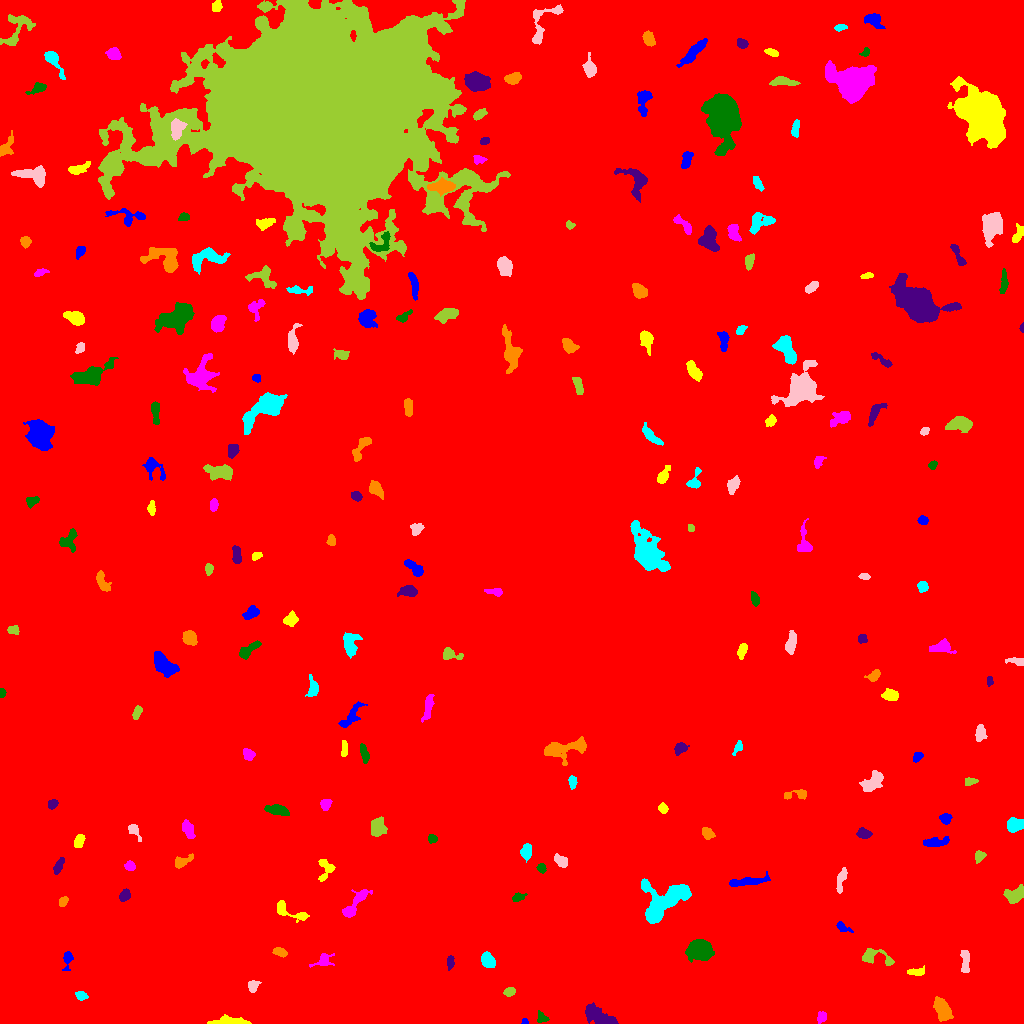

The file beside this chart, header and first rows:
ID, X, Y, A, B, theta, total_flux, mu_max, mu_median, mu_mean, R_fwhm, R_e, R10, R90, x_start, x_end, y_start, y_end, area, greylevel
0, 506.8, 512.8, 298.5, 293.4, -0.8235, 2538514, 19.0, 2.0, 2.721, 66.12, 242.2, 89.86, 401.2, 0, 1023, 0, 1023, 932862, 2.721
1, 525, 1.714, 1.568, 1.461, -0.3731, 154.0, 9.0, 3.5, 4.053, 2.394, 1.784, 0.5642, 2.877, 521, 528, 0, 5, 38, 11.05
2, 229.5, 2.037, 10.84, 2.019, -0.007042, 544.0, 5.0, 2.0, 2.286, 5.078, 4.951, 1.871, 7.653, 207, 251, 0, 9, 238, 9.286
3, 821.1, 5.988, 2.721, 2.109, 1.092, 333.0, 7.0, 3.0, 3.297, 3.656, 2.932, 1.128, 4.72, 817, 826, 0, 12, 101, 14.3
4, 541.9, 5.469, 2.962, 2.558, -0.7415, 262.0, 5.0, 3.0, 2.646, 4.184, 3.29, 1.262, 4.918, 537, 549, 1, 13, 99, 9.646
5, 600.6, 6.427, 8.927, 3.424, -0.4615, 1691, 10.0, 4.0, 4.114, 7.159, 6.206, 2.394, 9.805, 585, 618, 0, 21, 411, 11.11
6, 941.8, 14.29, 5.262, 3.017, -1.129, 2420, 22.0, 6.0, 7.423, 5.262, 4.886, 1.871, 8.176, 933, 953, 2, 27, 326, 14.42
7, 80.87, 28.04, 2.898, 2.107, -0.3174, 482.0, 10.0, 4.5, 4.918, 3.949, 3.09, 1.262, 4.886, 75, 88, 23, 32, 98, 10.92
8, 253.1, 37.26, 2.994, 2.388, 1.075, 373.0, 7.0, 3.0, 3.188, 3.989, 3.338, 1.382, 5.202, 248, 261, 31, 43, 117, 10.19
9, 509.4, 31.89, 2.496, 1.782, 0.21, 208.0, 6.0, 2.0, 2.144, 3.478, 2.646, 0.9772, 4.26, 503, 515, 27, 36, 97, 10.14
10, 611.2, 52.72, 2.668, 2.137, -0.6461, 268.0, 6.0, 2.0, 2.707, 3.742, 2.932, 1.128, 4.82, 606, 617, 47, 58, 99, 9.707
11, 67.35, 64.34, 4.685, 2.245, 1.448, 324.0, 6.0, 2.0, 2.473, 4.26, 3.523, 1.262, 5.499, 62, 73, 53, 72, 131, 9.473
12, 916.1, 51.53, 4.564, 1.706, 0.05411, 362.0, 6.0, 3.0, 2.967, 4.652, 3.478, 1.382, 5.382, 907, 924, 48, 58, 122, 9.967
13, 323.4, 63.01, 4.997, 3.086, 0.4344, 629.0, 7.0, 3.0, 3.678, 5.046, 4.068, 1.596, 6.604, 309, 334, 56, 70, 171, 9.678
14, 700, 73.54, 5.328, 4.33, -0.1332, 8759, 54.0, 13.0, 17.52, 6.408, 5.944, 2.326, 9.934, 685, 714, 61, 84, 500, 23.52
15, 450.2, 60.98, 3.444, 1.576, 1.506, 315.0, 7.0, 3.0, 3.351, 3.742, 2.985, 1.128, 4.549, 447, 454, 53, 68, 94, 10.35
16, 280.3, 71.47, 3.28, 1.803, -0.2551, 403.0, 9.0, 3.0, 3.535, 3.568, 3.09, 1.128, 4.886, 272, 287, 66, 76, 114, 11.54
17, 487.9, 63.3, 3.836, 2.607, -0.8986, 833.0, 10.0, 4.0, 4.316, 5.382, 4.107, 1.693, 6.333, 481, 495, 56, 72, 193, 12.32
18, 964.9, 62.14, 6.811, 2.073, -1.546, 705.0, 8.0, 4.0, 3.917, 5.528, 4.442, 1.693, 6.77, 960, 969, 51, 73, 180, 10.92
19, 873.8, 65.5, 9.539, 3.066, -0.238, 433.0, 5.0, 1.0, 1.616, 5.046, 4.184, 1.596, 6.555, 862, 894, 58, 75, 268, 10.62
20, 818.5, 91.51, 5.449, 3.927, -1.569, 773.0, 8.0, 2.0, 2.791, 4.853, 4.918, 1.784, 8.078, 807, 826, 75, 100, 277, 10.79
21, 842, 96.43, 4.011, 1.847, -0.5449, 357.0, 8.0, 3.0, 3.336, 3.949, 3.038, 1.128, 4.886, 836, 853, 91, 102, 107, 10.34
22, 288.4, 112.2, 10.73, 3.154, -0.3929, 673.0, 6.0, 2.0, 2.681, 6.155, 4.787, 1.871, 7.59, 277, 309, 101, 123, 251, 9.681
23, 355.1, 119.6, 10.88, 2.802, 0.8932, 926.0, 7.0, 3.0, 2.912, 5.917, 5.352, 2.185, 8.519, 342, 372, 106, 134, 318, 9.912
24, 517.9, 126.2, 3.175, 1.909, 0.3242, 291.0, 6.0, 3.0, 2.939, 4.029, 2.932, 1.128, 4.754, 512, 527, 122, 131, 99, 10.94
25, 124.4, 127.8, 2.928, 2.26, 1.004, 462.0, 8.0, 3.0, 3.85, 4.334, 3.29, 1.262, 5.232, 119, 130, 122, 135, 120, 10.85
26, 62.94, 121.9, 2.6, 1.971, 0.9867, 279.0, 6.0, 3.0, 3.282, 4.184, 2.932, 1.128, 4.549, 59, 68, 117, 127, 85, 10.28
27, 664.2, 122.8, 14.14, 8.588, 0.5502, 5426, 14.0, 5.0, 5.273, 10.82, 9.591, 3.742, 15.13, 641, 691, 100, 145, 1029, 12.27
28, 841.1, 143.9, 6.221, 1.952, 1.312, 514.0, 7.0, 3.0, 2.971, 4.26, 3.909, 1.493, 6.283, 836, 847, 130, 156, 173, 9.971
29, 1015, 128.1, 5.016, 3.183, 0.488, 399.0, 4.0, 1.0, 1.553, 6.257, 4.583, 1.693, 7.334, 1003, 1023, 120, 139, 257, 10.55
30, 287, 134.6, 3.078, 2.944, 0.6572, 354.0, 6.0, 2.0, 2.408, 4.549, 3.656, 1.382, 5.89, 281, 294, 129, 142, 147, 10.41
31, 746.7, 141.9, 11.67, 2.041, 0.1297, 915.0, 7.0, 3.0, 3.233, 5.585, 5.47, 2.111, 8.667, 729, 770, 137, 152, 283, 9.233
32, 325, 154.7, 6.304, 3.924, 1.494, 514.0, 6.0, 2.0, 2.557, 5.412, 4.442, 1.693, 6.91, 318, 335, 142, 164, 201, 9.557
33, 129.7, 157.4, 2.556, 2.026, -0.3051, 370.0, 9.0, 3.0, 3.854, 3.241, 2.821, 1.128, 4.652, 124, 135, 153, 163, 96, 10.85
34, 541.2, 155.2, 2.25, 1.934, -0.997, 231.0, 6.0, 3.0, 2.888, 3.656, 2.646, 0.9772, 4.146, 536, 546, 150, 160, 80, 11.89
35, 58.58, 157.5, 4.402, 1.811, 1.115, 521.0, 8.0, 4.0, 4.039, 4.983, 3.656, 1.493, 5.528, 53, 64, 149, 166, 129, 12.04
36, 181.3, 161.6, 5.207, 2.474, 0.4442, 435.0, 6.0, 2.0, 2.685, 4.754, 3.785, 1.493, 6.155, 175, 193, 155, 170, 162, 9.685
37, 525.8, 171.3, 3.608, 2.454, 1.519, 579.0, 9.0, 3.0, 3.642, 4.068, 3.7, 1.382, 6.103, 520, 531, 161, 180, 159, 10.64
38, 560.7, 163, 3.677, 2.355, -0.6421, 519.0, 7.0, 3.0, 3.604, 4.583, 3.7, 1.493, 5.863, 554, 567, 156, 170, 144, 10.6
39, 979.6, 167.4, 2.822, 2.233, 1.022, 434.0, 9.0, 4.0, 4.056, 3.868, 3.141, 1.262, 4.886, 975, 986, 160, 173, 107, 13.06
40, 781.9, 169, 4.091, 2.527, -1.089, 391.0, 6.0, 3.0, 2.734, 4.918, 3.7, 1.382, 5.781, 776, 790, 161, 176, 143, 9.734
41, 934.5, 180.6, 5.857, 1.989, 0.1606, 559.0, 9.0, 2.0, 2.688, 3.827, 3.785, 1.382, 6.308, 923, 949, 177, 187, 208, 10.69
42, 78.78, 182.4, 3.443, 2.118, 1.159, 502.0, 9.0, 4.0, 3.953, 3.909, 3.432, 1.382, 5.412, 74, 85, 176, 189, 127, 10.95
43, 187.9, 194.8, 4.655, 2.323, -1.168, 519.0, 7.0, 2.0, 2.852, 4.222, 4.029, 1.493, 6.531, 182, 195, 185, 204, 182, 9.852
44, 431.9, 184.4, 2.004, 1.856, -0.6537, 186.0, 7.0, 2.0, 2.385, 2.646, 2.459, 0.7979, 3.868, 428, 437, 180, 189, 78, 10.38
45, 863.6, 190.1, 3.222, 2.222, -0.2737, 500.0, 11.0, 3.0, 3.704, 3.192, 3.29, 1.128, 5.47, 856, 872, 185, 196, 135, 10.7
46, 707.4, 189.8, 2.985, 2.292, -1.003, 469.0, 9.0, 3.0, 3.664, 3.742, 3.241, 1.262, 5.323, 702, 715, 184, 196, 128, 11.66
47, 1015, 198.8, 4.144, 2.93, 0.1059, 1970, 20.0, 9.0, 9.163, 5.726, 4.478, 1.784, 6.887, 1007, 1023, 191, 206, 215, 27.16
48, 134.2, 193.1, 5.255, 1.874, -1.002, 185.0, 4.0, 1.0, 1.468, 4.222, 2.985, 1.128, 4.82, 128, 141, 182, 199, 126, 9.468
49, 377.6, 195.4, 4.425, 3.168, 1.343, 861.0, 11.0, 3.0, 3.376, 3.909, 4.442, 1.596, 7.356, 371, 387, 187, 207, 255, 12.38
50, 900.3, 207.4, 5.319, 2.749, 0.4357, 1180, 11.0, 5.0, 4.917, 5.557, 4.787, 1.871, 7.442, 890, 913, 200, 216, 240, 11.92
51, 945.3, 204.7, 2.582, 2.456, -0.5983, 326.0, 7.0, 3.0, 2.86, 3.7, 3.141, 1.262, 4.951, 939, 952, 199, 210, 114, 10.86
52, 663.1, 215.2, 2.108, 1.769, -0.7924, 179.0, 6.0, 2.0, 2.011, 3.385, 2.459, 0.9772, 3.868, 658, 668, 210, 221, 89, 11.01
53, 325.4, 219.6, 2.669, 2.354, 1.08, 615.0, 11.0, 5.0, 5.442, 4.029, 3.141, 1.262, 4.983, 320, 332, 213, 224, 113, 12.44
54, 277.7, 213.2, 5.671, 2.265, -0.1991, 750.0, 7.0, 3.0, 3.409, 5.585, 4.514, 1.871, 7.181, 264, 289, 208, 219, 220, 10.41
55, 52.02, 219.1, 2.55, 2.068, 0.3688, 290.0, 6.0, 3.0, 3.222, 4.184, 2.932, 1.128, 4.549, 48, 58, 214, 224, 90, 10.22
56, 796.2, 228.9, 7.438, 2.161, 0.05394, 432.0, 7.0, 2.0, 2.824, 3.868, 3.742, 1.382, 5.997, 784, 806, 224, 234, 153, 10.82
57, 572.5, 241.7, 2.905, 1.857, -1.482, 432.0, 10.0, 4.0, 4.408, 3.656, 2.877, 1.128, 4.687, 568, 577, 234, 248, 98, 11.41
58, 872.4, 241.2, 6.224, 3.375, 0.6454, 1444, 9.0, 4.0, 4.613, 6.91, 5.557, 2.257, 8.649, 859, 883, 232, 253, 313, 11.61
59, 969.9, 242.1, 3.123, 1.833, 0.1047, 318.0, 7.0, 3.0, 3.495, 3.7, 2.985, 1.128, 4.549, 965, 978, 238, 246, 91, 15.49
... 173 more rows
